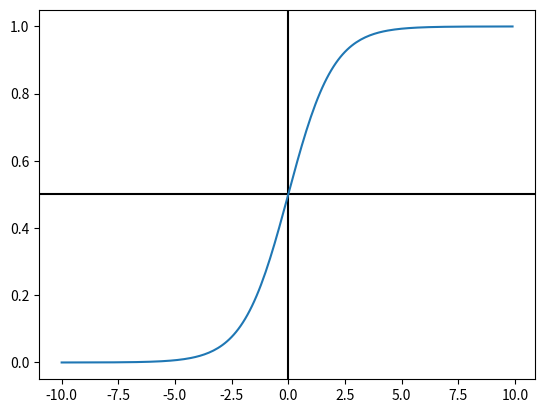

Recreate this plot in Python.
from matplotlib import pyplot as plt
import numpy as np

x = np.arange(-10, 10, 0.1)
f = 1 / (1 + np.exp(-x))

plt.axhline(0.5, color="black")
plt.axvline(0, color="black")
plt.plot(x, f)
plt.show()